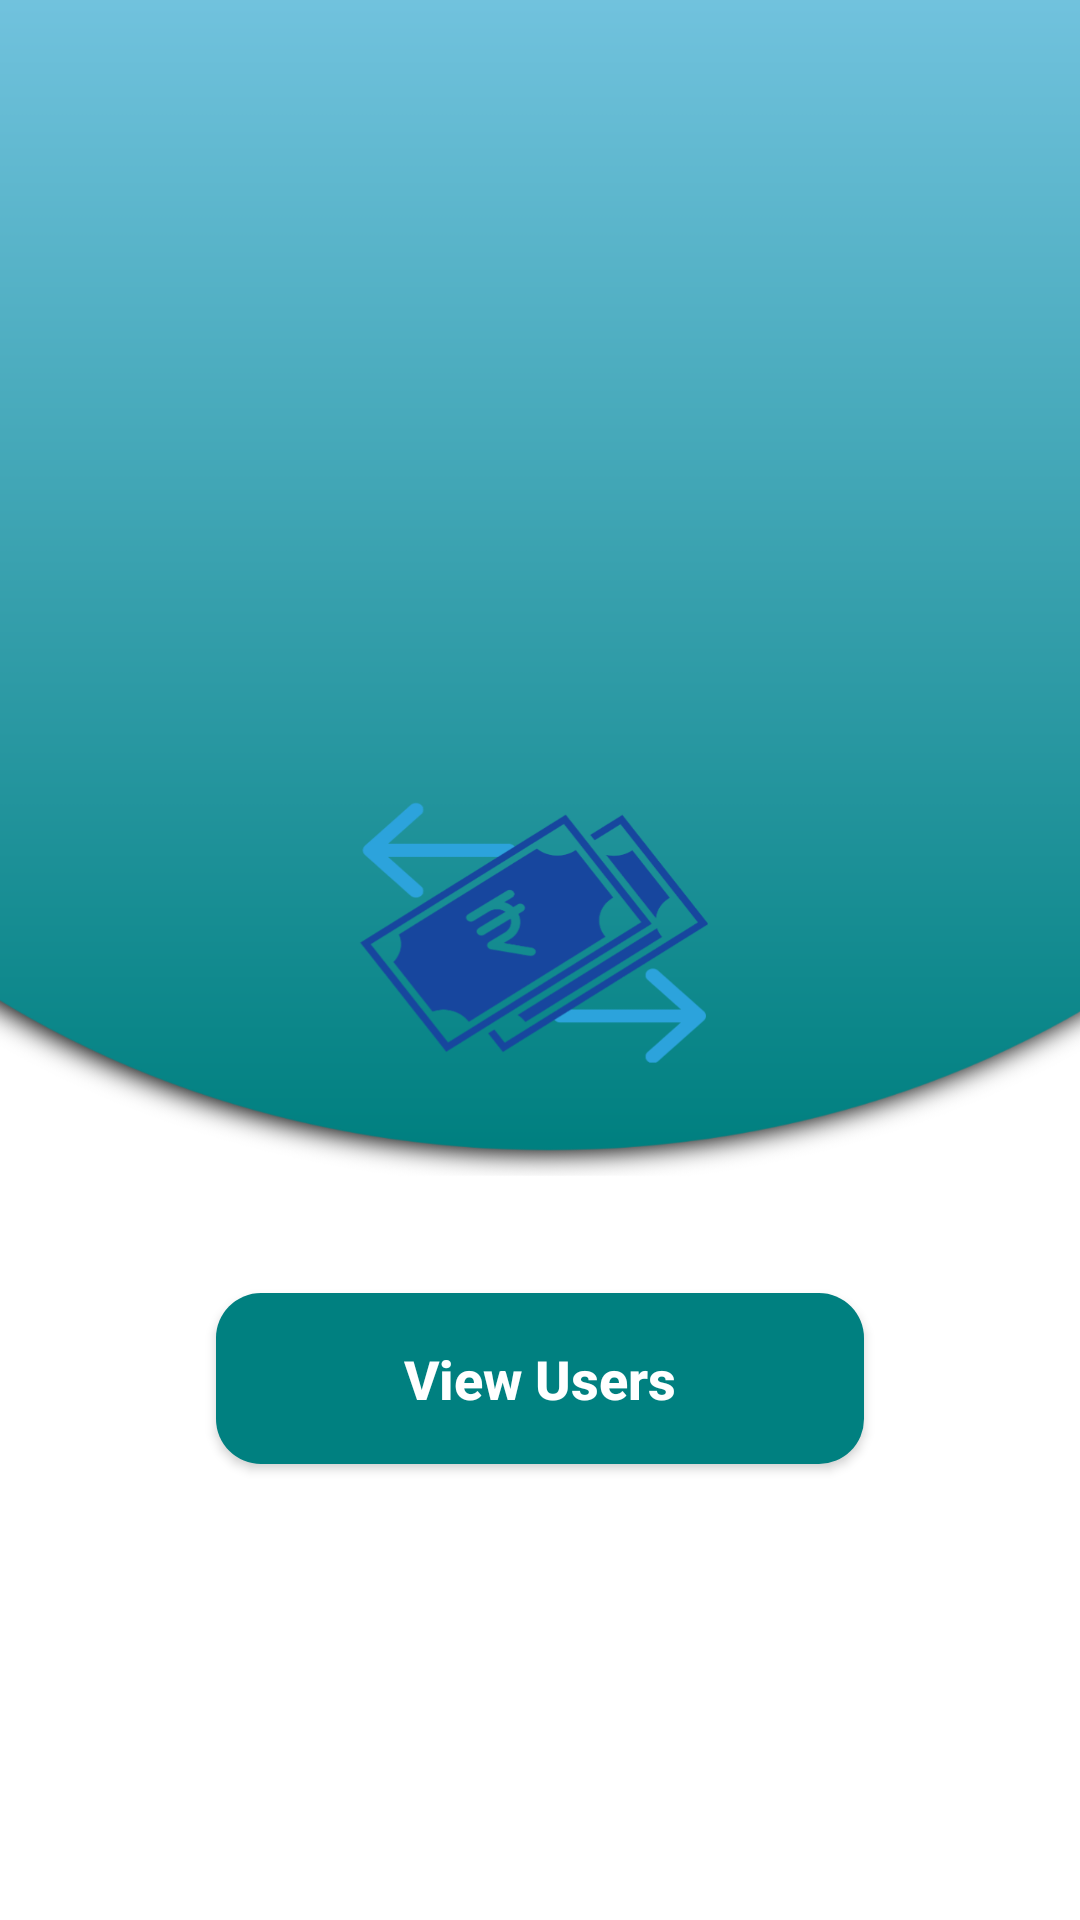

Reconstruct the res/layout file that produces this screen, plus the resources it refers to.
<!-- AndroidManifest.xml: activity theme AppTheme.NoActionBar -->
<!-- res/layout/activity_main.xml -->
<?xml version="1.0" encoding="utf-8"?>
<androidx.constraintlayout.widget.ConstraintLayout xmlns:android="http://schemas.android.com/apk/res/android"
    xmlns:app="http://schemas.android.com/apk/res-auto"
    xmlns:tools="http://schemas.android.com/tools"
    android:layout_width="match_parent"
    android:layout_height="match_parent"
    android:background="@drawable/tran"
    tools:context=".MainActivity">


    <Button
        android:id="@+id/view_users"
        android:layout_width="216dp"
        android:layout_height="57dp"
        android:layout_centerHorizontal="true"
        android:layout_marginBottom="152dp"
        android:background="@drawable/rounded_button"
        android:paddingHorizontal="25dp"
        android:paddingVertical="5dp"
        android:shadowColor="#1B7A77"
        android:text="View Users"
        android:textAllCaps="false"
        android:textColor="#fff"
        android:textColorLink="@android:color/holo_green_light"
        android:textSize="18dp"
        android:textStyle="bold"
        app:layout_constraintBottom_toBottomOf="parent"
        app:layout_constraintEnd_toEndOf="parent"
        app:layout_constraintStart_toStartOf="parent"></Button>


</androidx.constraintlayout.widget.ConstraintLayout>
<!-- resources referenced by this layout -->
<resources>
  <!-- drawable rounded_button (drawable) -->
  <?xml version="1.0" encoding="utf-8"?>
  <shape xmlns:android="http://schemas.android.com/apk/res/android"
      android:shape="rectangle">
  
      <solid android:color="#008080" />
      <corners android:radius="15dp" />
  
  </shape>
  <!-- drawable tran: png bitmap (drawable, 95276 bytes) -->
  <style name="AppTheme.NoActionBar" parent="Theme.AppCompat.Light.NoActionBar">
          
          <item name="colorPrimary">#008080</item>
          <item name="colorPrimaryDark">#008080</item>
          <item name="colorAccent">#008080</item>
      </style>
</resources>
